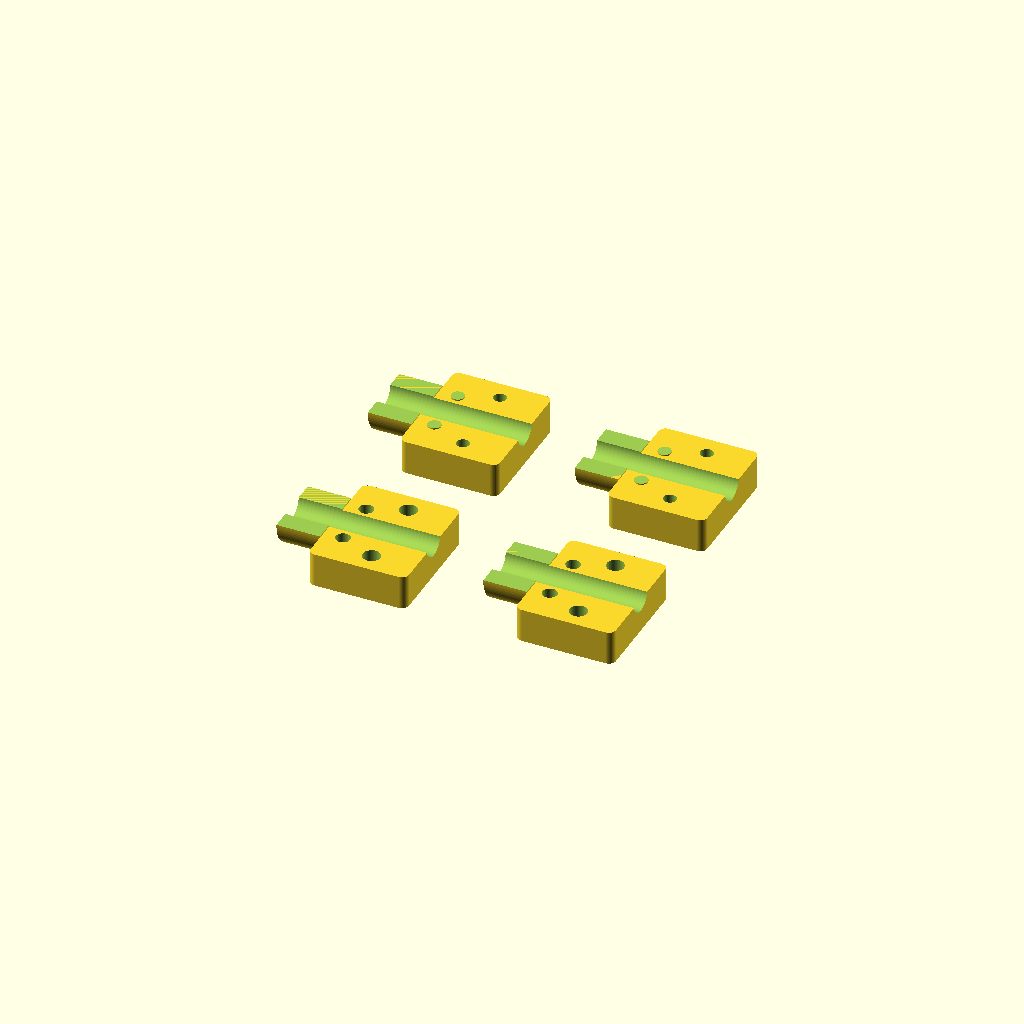
Cell 1: the model at its default parameters.
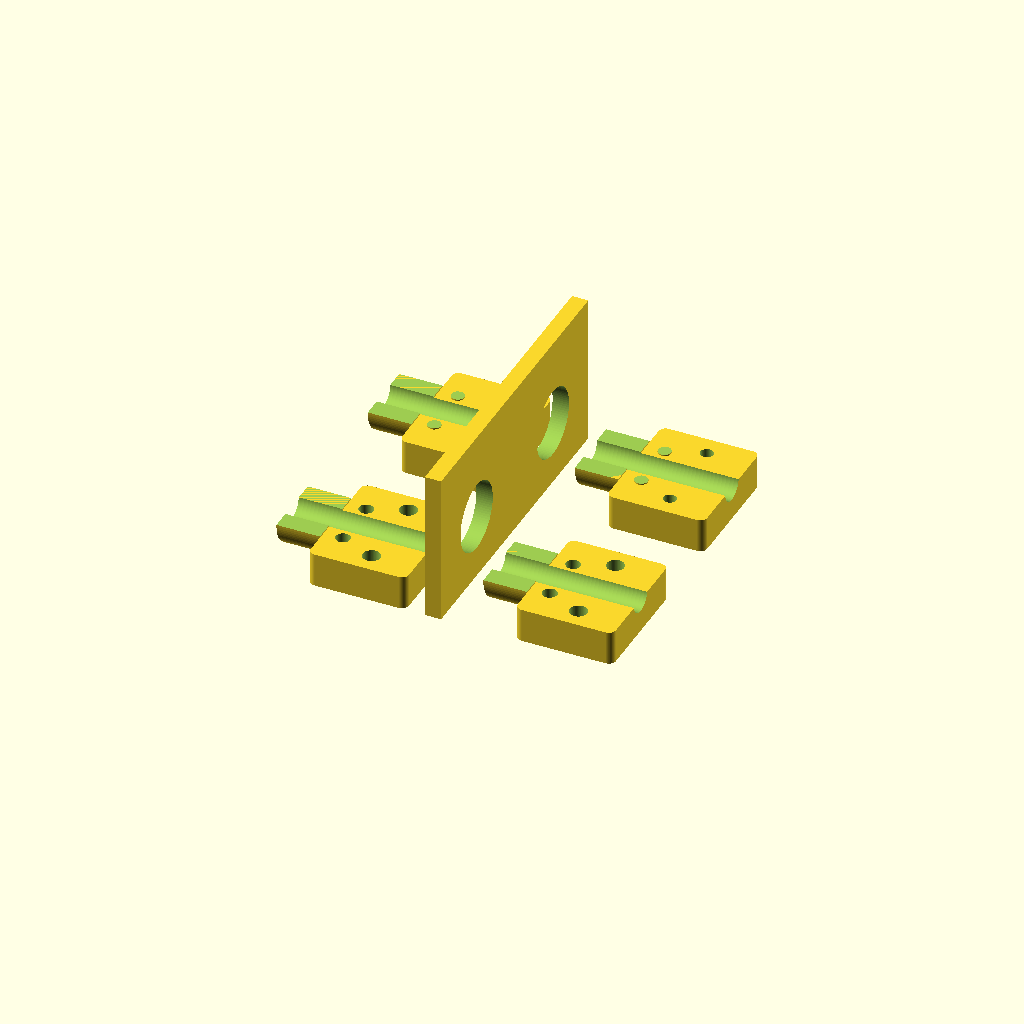
Cell 2: Show_Mock_Wall = true (everything else at default).
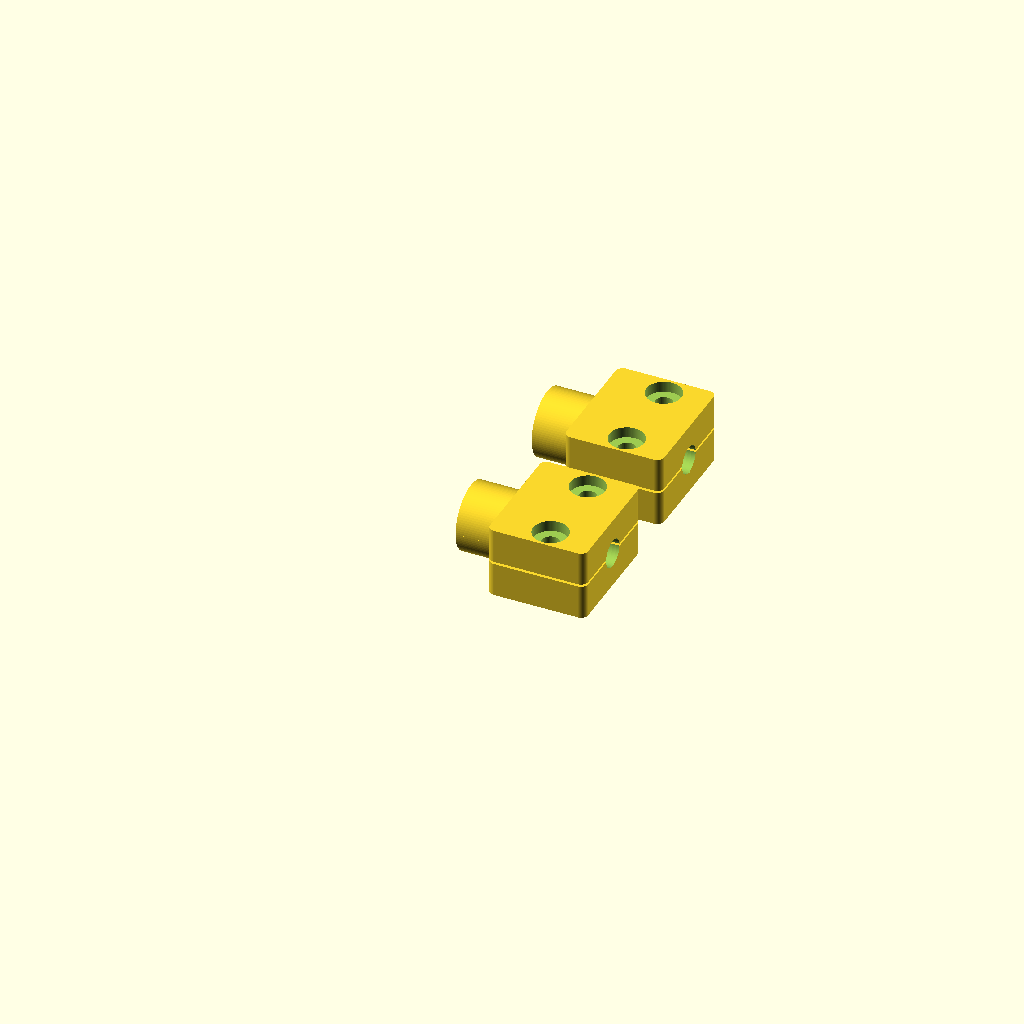
Cell 3: Show_Assembled = true (everything else at default).
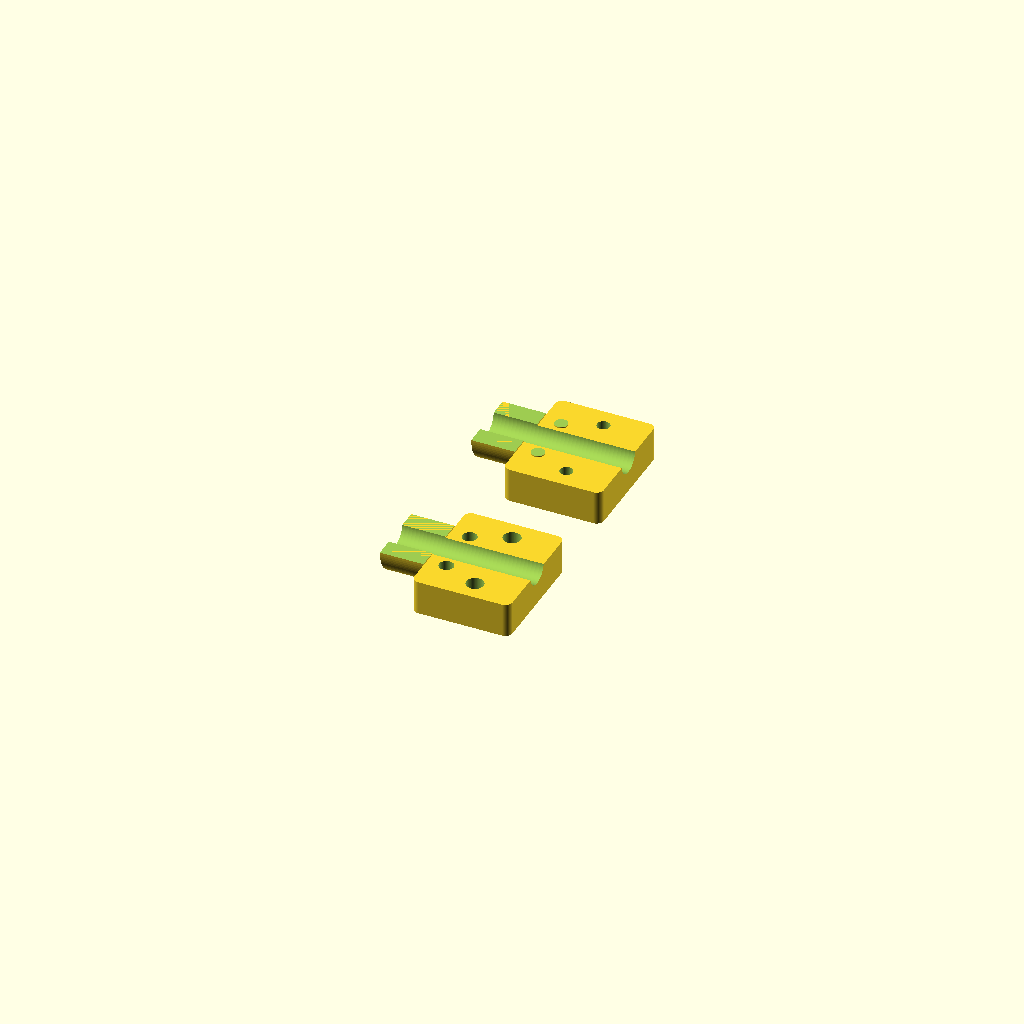
Cell 4: the same model with Show_Only_One_Clamp = true.
All cells are drawn from one camera (rotation 55°, 0°, 25°, orthographic, colour scheme Cornfield), so only the parameter changes between them.
OpenSCAD source file box/parts/Fiber_Bottom_Cable_Clamp_Test_V5_FixedPrintLayout_4Pieces.scad:
/*
  Fiber Bottom Cable Clamp Test - V5 Removable Split Bushing Clamp - Fixed Print Layout

  Purpose:
  - Standalone test part for bottom cable entry clamps.
  - Each cable clamp is a removable two-piece split bushing/clamp.
  - When assembled with screws, the upper and lower halves form a round outside nose
    that fits the 1/2 inch wall hole and protrudes through it by about 1 mm.
  - When screws are removed, the upper and lower clamp halves separate from the cable
    so a pre-terminated fiber connector can be inserted/removed through the box hole.

  Design intent:
  - Cable centerline is the same as the 1/2 inch hole centerline.
  - No closed tunnel around the cable: the clamp is split into upper/lower removable halves.
  - Two alignment dowel posts per clamp keep the upper/lower halves registered.
  - Two screws per clamp pull the top half down onto the lower half.
  - A small split gap is left between the upper/lower halves so tightening pressure can clamp the 5 mm sheath.
  - Print layout places both upper and lower halves flat on the XY build plane with the cable grooves facing up.

  Coordinate system:
  - X = cable direction through the box wall.
  - Y = left/right spacing between the two cable holes.
  - Z = vertical.
  - Mock wall outside face is at X=0; inside of box is +X.
*/

$fn = 96;

// -----------------------------
// Preview / print controls
// -----------------------------
Show_Mock_Wall      = false;   // normally false for print layout; turn on only for assembled checking
Show_Mock_Cables    = false;   // normally false for print layout; turn on only for assembled checking
Show_Assembled      = false;   // true = assembled/alignment preview, false = print layout loose parts
Explode_Preview     = false;    // raises upper halves for visual checking when Show_Assembled=true
Show_Only_One_Clamp = false;    // false = four print pieces for two clamps; true = two print pieces for one clamp

// -----------------------------
// Cable / wall-hole settings
// -----------------------------
Cable_Dia               = 5.2;   // measured sheath diameter target
Cable_Clearance         = 0.10;  // groove clearance before screw compression
Cable_Compression       = 0.20;  // top half sits this much into nominal cable circle
Entry_Hole_Dia          = 12.7;  // 1/2 inch
Entry_Hole_Clearance    = 0.35;  // outside bushing clearance for printed fit in hole
Entry_Hole_Spacing      = 30.0;  // center-to-center spacing between two cable holes
Entry_Hole_Center_Z     = 12.0;  // hole and cable center height

// The bushing nose is what partially enters the 1/2 inch box hole.
Bushing_OD              = Entry_Hole_Dia - Entry_Hole_Clearance;
Bushing_Protrude_X      = 1.0;   // protrudes out/into the 1/2 inch hole by 1 mm
Bushing_Grip_Length_X   = 7.0;   // length of the round split bushing section inside the box
Bushing_Total_L_X       = Bushing_Protrude_X + Bushing_Grip_Length_X;

// -----------------------------
// Main clamp body settings
// -----------------------------
Clamp_Back_From_Wall_X  = -Bushing_Protrude_X;  // bushing starts 1 mm into the wall hole
Clamp_Body_L_X          = 18.0;  // rectangular clamp length inside box after the round nose
Clamp_Body_W_Y          = 22.0;  // width of each individual clamp body
Clamp_Body_H_Z          = 13.0;  // total split clamp body height
Split_Gap_Z             = 0.45;  // gap between upper and lower halves for tightening
Corner_R                = 1.3;

// Calculated clamp body locations
Cable_Z                 = Entry_Hole_Center_Z;
Lower_Top_Z             = Cable_Z - Split_Gap_Z/2;
Upper_Bottom_Z          = Cable_Z + Split_Gap_Z/2;
Lower_Z0                = Cable_Z - Clamp_Body_H_Z/2;
Upper_Z1                = Cable_Z + Clamp_Body_H_Z/2;
Lower_H_Z               = Lower_Top_Z - Lower_Z0;
Upper_H_Z               = Upper_Z1 - Upper_Bottom_Z;

Bushing_Center_X        = Clamp_Back_From_Wall_X + Bushing_Total_L_X/2;
Body_Center_X           = Clamp_Back_From_Wall_X + Bushing_Total_L_X + Clamp_Body_L_X/2;
Total_Center_X          = (Clamp_Back_From_Wall_X + Bushing_Total_L_X + Clamp_Body_L_X)/2;

Cable_Ys                = Show_Only_One_Clamp ? [0] : [-Entry_Hole_Spacing/2, Entry_Hole_Spacing/2];

// -----------------------------
// Screw / alignment settings
// -----------------------------
Screw_Dia               = 3.2;   // M3 clearance through upper half
Thread_Pilot_Dia        = 2.35;  // M3/self-tapping pilot in lower half
Screw_Head_Dia          = 6.4;
Screw_Head_Depth        = 2.0;
Screw_Y_Offset          = 7.3;   // screw positions on each side of cable
Screw_X                 = Body_Center_X + 1.0;

Align_Post_Dia          = 2.4;
Align_Post_Clearance    = 0.25;
Align_Post_H            = 2.3;
Align_Y_Offset          = 4.6;   // two alignment posts per clamp, outside cable groove
Align_X                 = Body_Center_X - 5.5;

// -----------------------------
// Mock wall settings
// -----------------------------
Mock_Wall_Thickness     = 3.0;
Mock_Wall_Width         = Show_Only_One_Clamp ? 30.0 : 58.0;
Mock_Wall_Height        = 28.0;

// -----------------------------
// Main display
// -----------------------------
if (Show_Mock_Wall)
    mock_wall_with_entry_holes();

if (Show_Assembled) {
    for (y = Cable_Ys) {
        removable_split_clamp_lower(y);
        translate([0,0, Explode_Preview ? 7 : 0])
            removable_split_clamp_upper(y);
    }
    if (Show_Mock_Cables) mock_cables();
} else {
    // Print layout: loose parts on the XY build plane.
    // Lower halves keep their assembly orientation because their cable grooves already face upward.
    // Upper halves are flipped so their cable grooves also face upward.
    // This avoids roof bridging across the cable groove and makes the preview match a practical slicer layout.
    print_layout_grooves_up();
}

// -----------------------------
// Modules
// -----------------------------

module print_layout_grooves_up(){
    // Fixed V5 print layout:
    // - Each cable clamp produces two separate printable parts.
    // - For two clamps, this creates four independent pieces in a clean 2 x 2 grid.
    // - Parts are separated along X by column pitch and along Y by row pitch.
    // - Both lower and upper halves sit flat on the XY build plate with grooves facing upward.
    part_pitch_x = 38;
    row_y_lower  = 18;
    row_y_upper  = -18;

    for (i = [0:len(Cable_Ys)-1]) {
        xpos = (i - (len(Cable_Ys)-1)/2) * part_pitch_x;

        // Lower clamp half: bottom is flat on Z=0, cable saddle faces up.
        // Shift by -Total_Center_X so the part is visually centered in its column.
        translate([xpos - Total_Center_X, row_y_lower, -Lower_Z0])
            removable_split_clamp_lower(0);

        // Upper clamp half: flipped for printing so its cable groove faces up.
        // After printing, flip this part back over for assembly.
        translate([xpos - Total_Center_X, row_y_upper, Upper_Z1])
            rotate([180,0,0])
                removable_split_clamp_upper(0);
    }
}

module removable_split_clamp_lower(yc=0){
    difference(){
        union(){
            // lower half of round bushing nose; fits lower half of the 1/2 inch wall hole
            translate([Bushing_Center_X, yc, Cable_Z])
                half_cylinder_x(Bushing_Total_L_X, Bushing_OD, lower=true);

            // lower clamp body
            translate([Body_Center_X, yc, Lower_Z0 + Lower_H_Z/2])
                rounded_box([Clamp_Body_L_X, Clamp_Body_W_Y, Lower_H_Z], Corner_R);

            // alignment posts on lower half
            for (ay = [-Align_Y_Offset, Align_Y_Offset]) {
                translate([Align_X, yc + ay, Lower_Top_Z])
                    cylinder(h=Align_Post_H, d=Align_Post_Dia, center=false);
            }
        }

        // lower cable saddle: open-top half groove
        translate([Total_Center_X, yc, Cable_Z])
            rotate([0,90,0])
                cylinder(h=Bushing_Total_L_X + Clamp_Body_L_X + 2, d=Cable_Dia + Cable_Clearance, center=true);

        // remove everything above the split line so it cannot become a closed tunnel
        translate([Total_Center_X, yc, Cable_Z + 25])
            cube([Bushing_Total_L_X + Clamp_Body_L_X + 4, Clamp_Body_W_Y + 4, 50], center=true);

        // lower screw pilot holes
        for (sy = [-Screw_Y_Offset, Screw_Y_Offset]) {
            translate([Screw_X, yc + sy, Lower_Z0 - 0.2])
                cylinder(h=Lower_H_Z + 0.8, d=Thread_Pilot_Dia, center=false);
        }
    }
}

module removable_split_clamp_upper(yc=0){
    difference(){
        union(){
            // upper half of round bushing nose; fits upper half of the 1/2 inch wall hole
            translate([Bushing_Center_X, yc, Cable_Z])
                half_cylinder_x(Bushing_Total_L_X, Bushing_OD, lower=false);

            // upper clamp body
            translate([Body_Center_X, yc, Upper_Bottom_Z + Upper_H_Z/2])
                rounded_box([Clamp_Body_L_X, Clamp_Body_W_Y, Upper_H_Z], Corner_R);
        }

        // upper cable groove, lowered slightly for sheath compression
        translate([Total_Center_X, yc, Cable_Z - Cable_Compression])
            rotate([0,90,0])
                cylinder(h=Bushing_Total_L_X + Clamp_Body_L_X + 2, d=Cable_Dia + Cable_Clearance, center=true);

        // remove everything below the split line so the top is a separate removable half
        translate([Total_Center_X, yc, Cable_Z - 25])
            cube([Bushing_Total_L_X + Clamp_Body_L_X + 4, Clamp_Body_W_Y + 4, 50], center=true);

        // alignment post receiver holes
        for (ay = [-Align_Y_Offset, Align_Y_Offset]) {
            translate([Align_X, yc + ay, Upper_Bottom_Z - 0.2])
                cylinder(h=Align_Post_H + 0.7, d=Align_Post_Dia + Align_Post_Clearance, center=false);
        }

        // screw clearance holes and counterbores
        for (sy = [-Screw_Y_Offset, Screw_Y_Offset]) {
            translate([Screw_X, yc + sy, Upper_Bottom_Z - 0.3])
                cylinder(h=Upper_H_Z + 0.8, d=Screw_Dia, center=false);
            translate([Screw_X, yc + sy, Upper_Z1 - Screw_Head_Depth])
                cylinder(h=Screw_Head_Depth + 0.4, d=Screw_Head_Dia, center=false);
        }
    }
}

module mock_wall_with_entry_holes(){
    difference(){
        translate([-Mock_Wall_Thickness/2, 0, Mock_Wall_Height/2])
            cube([Mock_Wall_Thickness, Mock_Wall_Width, Mock_Wall_Height], center=true);

        for (y = Cable_Ys){
            translate([-Mock_Wall_Thickness/2, y, Entry_Hole_Center_Z])
                rotate([0,90,0])
                    cylinder(h=Mock_Wall_Thickness + 1.0, d=Entry_Hole_Dia, center=true);
        }
    }
}

module mock_cables(){
    for (y = Cable_Ys){
        translate([Total_Center_X + 2.0, y, Cable_Z])
            rotate([0,90,0])
                cylinder(h=Bushing_Total_L_X + Clamp_Body_L_X + 22, d=Cable_Dia, center=true);
    }
}

// A half cylinder along X.  The split is at Z=center.
module half_cylinder_x(len=10, dia=10, lower=true){
    intersection(){
        rotate([0,90,0]) cylinder(h=len, d=dia, center=true);
        if (lower)
            translate([0,0,-dia/4]) cube([len+0.2, dia+0.2, dia/2], center=true);
        else
            translate([0,0,dia/4]) cube([len+0.2, dia+0.2, dia/2], center=true);
    }
}

module rounded_box(size=[10,10,10], r=1){
    sx = size[0]; sy = size[1]; sz = size[2];
    linear_extrude(height=sz, center=true)
        offset(r=r)
            square([max(0.1,sx-2*r), max(0.1,sy-2*r)], center=true);
}
Parameter table extracted from the source (name, type, default, range or options):
Show_Mock_Wall: bool, default false
Show_Mock_Cables: bool, default false
Show_Assembled: bool, default false
Explode_Preview: bool, default false
Show_Only_One_Clamp: bool, default false
Cable_Dia: number, default 5.2
Cable_Clearance: number, default 0.1
Cable_Compression: number, default 0.2
Entry_Hole_Dia: number, default 12.7
Entry_Hole_Clearance: number, default 0.35
Entry_Hole_Spacing: number, default 30
Entry_Hole_Center_Z: number, default 12
Bushing_Protrude_X: number, default 1
Bushing_Grip_Length_X: number, default 7
Clamp_Body_L_X: number, default 18
Clamp_Body_W_Y: number, default 22
Clamp_Body_H_Z: number, default 13
Split_Gap_Z: number, default 0.45
Corner_R: number, default 1.3
Screw_Dia: number, default 3.2
Thread_Pilot_Dia: number, default 2.35
Screw_Head_Dia: number, default 6.4
Screw_Head_Depth: number, default 2
Screw_Y_Offset: number, default 7.3
Align_Post_Dia: number, default 2.4
Align_Post_Clearance: number, default 0.25
Align_Post_H: number, default 2.3
Align_Y_Offset: number, default 4.6
Mock_Wall_Thickness: number, default 3
Mock_Wall_Height: number, default 28
